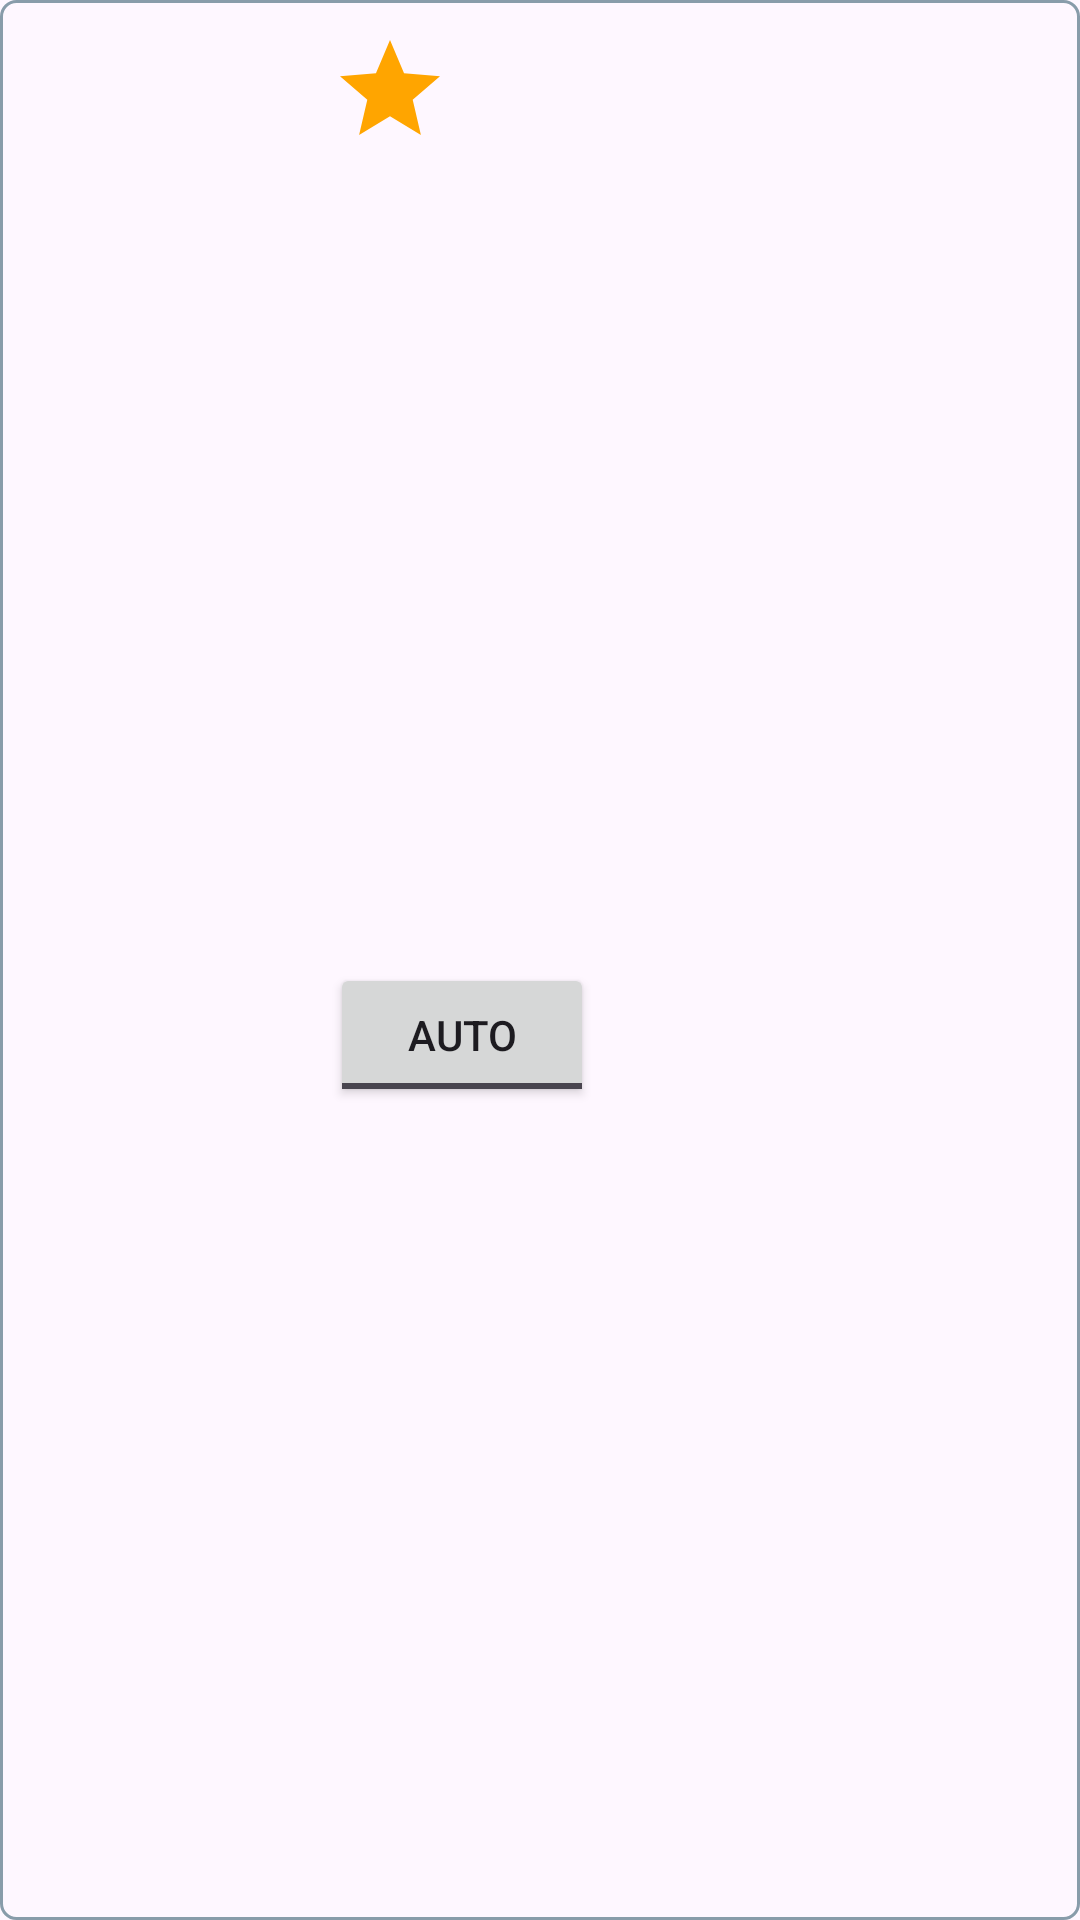

Android layout source for this screen:
<!-- AndroidManifest.xml: application theme Theme.Project1_stage2 -->
<!-- res/layout/door_recycle.xml -->
<?xml version="1.0" encoding="utf-8"?>
<androidx.constraintlayout.widget.ConstraintLayout xmlns:android="http://schemas.android.com/apk/res/android"
    xmlns:tools="http://schemas.android.com/tools"
    android:layout_width="match_parent"
    android:layout_height="wrap_content"
    android:background="@drawable/box"
    xmlns:app="http://schemas.android.com/apk/res-auto"
    tools:context=".fragment.DoorFragment">

    

    <ImageView
        android:id="@+id/door"
        android:layout_width="100dp"
        android:layout_height="100dp"
        android:layout_margin="10dp"
        android:contentDescription="@string/image_door"
        app:layout_constraintStart_toStartOf="parent"
        app:layout_constraintTop_toTopOf="parent"
        app:layout_constraintVertical_bias="0.025"
        app:srcCompat="@drawable/closed_door" />

    <ImageView
        android:id="@+id/image_main"
        android:layout_width="wrap_content"
        android:layout_height="wrap_content"
        android:layout_marginTop="10dp"
        app:layout_constraintTop_toTopOf="parent"
        app:layout_constraintStart_toEndOf="@id/door"
        app:srcCompat="@drawable/star"/>

    <ToggleButton
        android:id="@+id/door_mode"
        android:layout_width="wrap_content"
        android:layout_height="wrap_content"
        android:text="@string/togglebutton"
        android:textOff="@string/auto"
        android:textOn="@string/normal"
        app:layout_constraintBottom_toBottomOf="parent"
        app:layout_constraintStart_toEndOf="@+id/door"
        app:layout_constraintTop_toBottomOf="@id/image_main" />

    <TextView
        android:id="@+id/door_description"
        android:layout_width="wrap_content"
        android:layout_height="wrap_content"
        android:textSize="20sp"
        app:layout_constraintBottom_toBottomOf="parent"
        app:layout_constraintEnd_toEndOf="parent"
        app:layout_constraintStart_toEndOf="@id/door_mode"
        app:layout_constraintTop_toTopOf="parent"
        tools:text="description" />

    <ImageView
        android:id="@+id/delete_door"
        android:layout_width="30dp"
        android:layout_height="30dp"
        android:contentDescription="@string/image_led"
        app:layout_constraintEnd_toEndOf="parent"
        app:layout_constraintTop_toTopOf="parent"
        app:srcCompat="@drawable/delete"/>

</androidx.constraintlayout.widget.ConstraintLayout>
<!-- resources referenced by this layout -->
<resources>
  <!-- drawable box (drawable) -->
  <?xml version="1.0" encoding="utf-8"?>
  <selector xmlns:android="http://schemas.android.com/apk/res/android">
      <item>
          <shape android:shape="rectangle">
              <stroke android:width="1dp" android:color="#889CAA"/>
              <corners android:radius="5dp"/>
          </shape>
      </item>
  </selector>
  <!-- drawable star (drawable) -->
  <vector xmlns:android="http://schemas.android.com/apk/res/android" android:height="40dp" android:tint="#FFA500" android:viewportHeight="24" android:viewportWidth="24" android:width="40dp">
        
      <path android:fillColor="@android:color/white" android:pathData="M12,17.27L18.18,21l-1.64,-7.03L22,9.24l-7.19,-0.61L12,2 9.19,8.63 2,9.24l5.46,4.73L5.82,21z"/>
      
  </vector>
  <string name="auto">Auto</string>
  <string name="image_door">image_door</string>
  <string name="image_led">image_led</string>
  <string name="normal">Normal</string>
  <string name="togglebutton">ToggleButton</string>
  <style name="Theme.Project1_stage2" parent="Base.Theme.Project1_stage2" />
  <style name="Base.Theme.Project1_stage2" parent="Theme.Material3.DayNight.NoActionBar">
          
          
      </style>
</resources>
